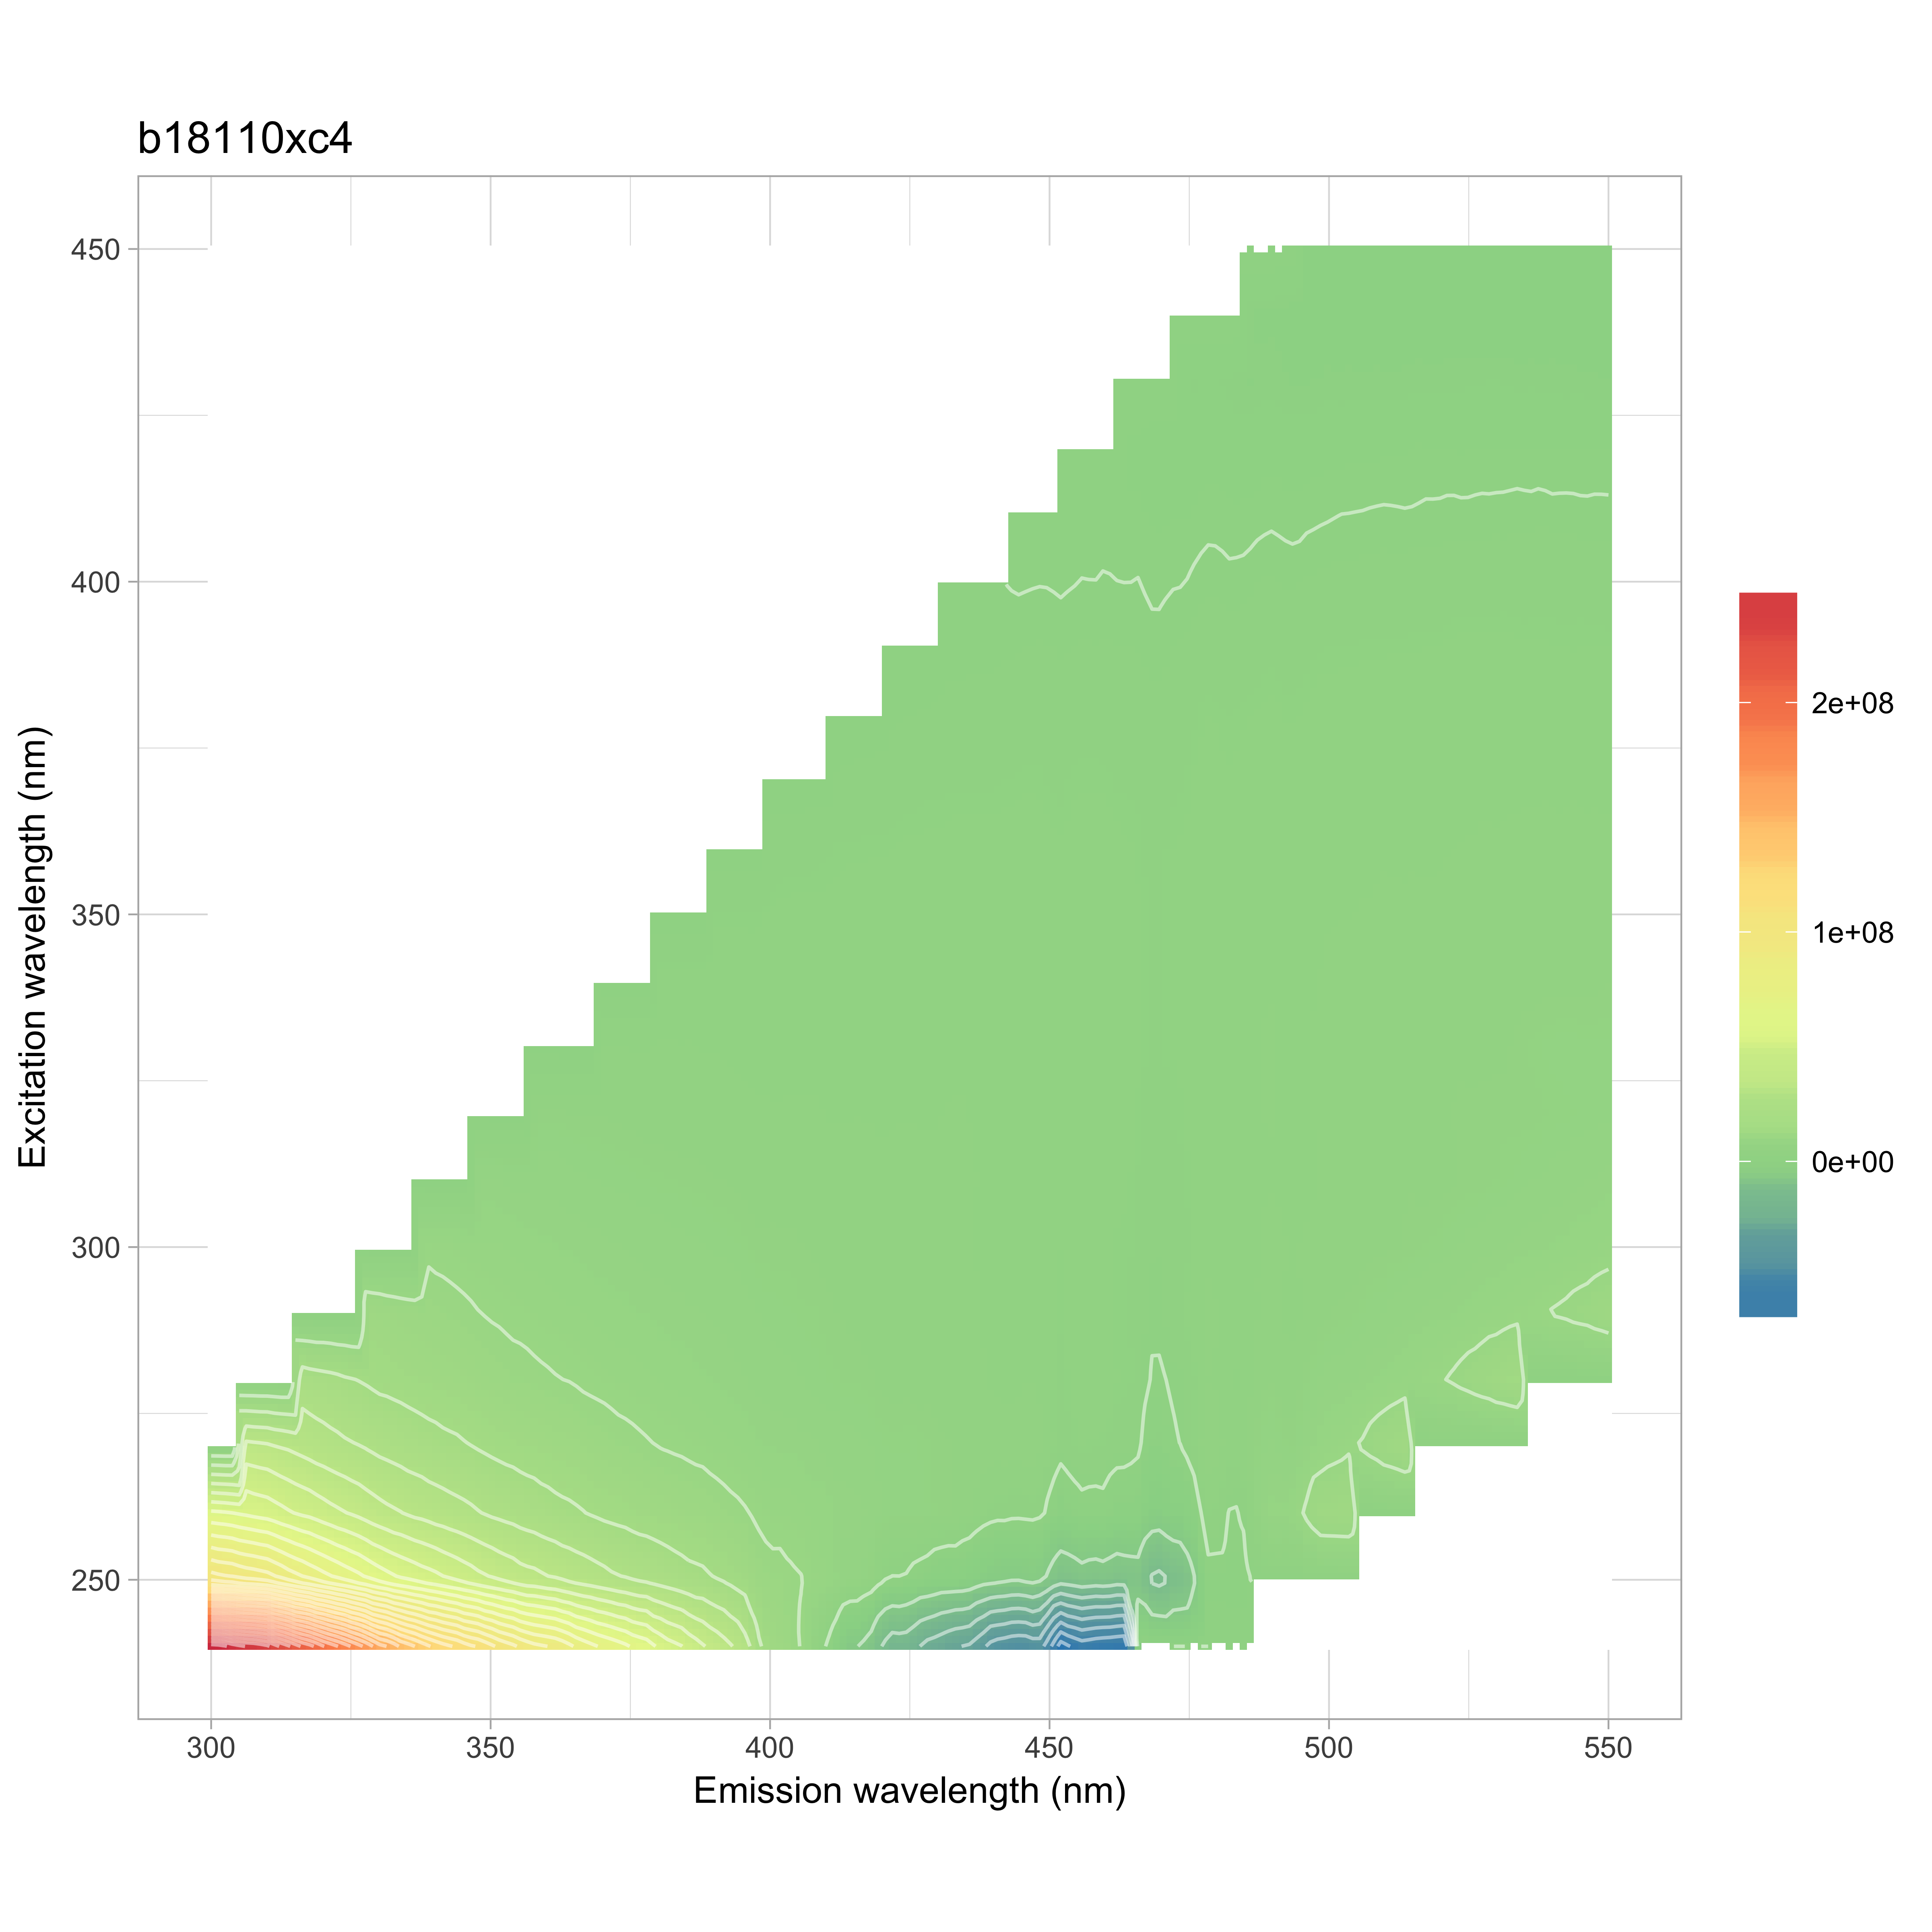

The data file committed next to this chart (first rows):
, 240, 250, 260, 270, 280, 290, 300, 310, 320, 330, 340, 350, 360, 370, 380, 390, 400, 410, 420, 430, 440, 450
300, 257244894, 102948447, 59145043, 37275228, 23961127, -1.933, -2.092, -2.139, -2.156, -2.142, -2.103, -2.022, -1.929, -1.895, -1.959, -2.04, -2.108, -2.139, -2.177, -2.208, -2.204, -2.217
302, 255840931, 100972061, 58452601, 36998879, 24382429, 11564559, -2.084, -2.131, -2.148, -2.134, -2.095, -2.014, -1.922, -1.888, -1.951, -2.033, -2.1, -2.131, -2.169, -2.199, -2.196, -2.208
304, 249117787, 100056538, 57344446, 36009981, 24546426, 14103895, -2.076, -2.123, -2.14, -2.127, -2.087, -2.007, -1.915, -1.881, -1.944, -2.025, -2.092, -2.123, -2.161, -2.191, -2.188, -2.2
306, 244749310, 97390898, 56027542, 35678149, 24247111, 15045188, -2.065, -2.111, -2.128, -2.115, -2.075, -1.996, -1.904, -1.87, -1.933, -2.014, -2.08, -2.111, -2.149, -2.179, -2.176, -2.188
308, 243258887, 96250749, 54653992, 34930546, 23904146, 15644853, -2.049, -2.096, -2.113, -2.099, -2.06, -1.981, -1.89, -1.856, -1.919, -1.999, -2.065, -2.095, -2.133, -2.163, -2.16, -2.172
310, 238923073, 94579757, 53673735, 34305425, 23498192, 15887100, -2.034, -2.08, -2.097, -2.083, -2.045, -1.966, -1.876, -1.842, -1.904, -1.984, -2.049, -2.079, -2.117, -2.147, -2.143, -2.155
312, 229064991, 91347338, 51772245, 32905717, 22374141, 15927790, 6077382, -2.034, -2.05, -2.037, -1.999, -1.922, -1.834, -1.801, -1.862, -1.94, -2.004, -2.033, -2.07, -2.099, -2.096, -2.107
314, 221236808, 87153824, 49737952, 31669819, 21537933, 15742084, 8200907, -1.987, -2.003, -1.99, -1.953, -1.878, -1.792, -1.76, -1.82, -1.895, -1.958, -1.987, -2.023, -2.051, -2.048, -2.059
316, 211782106, 84184532, 48007043, 30293181, 20581876, 15304307, 8887392, -1.945, -1.96, -1.947, -1.911, -1.838, -1.754, -1.722, -1.78, -1.855, -1.916, -1.944, -1.979, -2.007, -2.004, -2.015
318, 206097543, 80952043, 46720466, 28891442, 19636591, 14979592, 9265989, -1.905, -1.921, -1.908, -1.873, -1.801, -1.718, -1.688, -1.745, -1.817, -1.877, -1.905, -1.939, -1.966, -1.963, -1.974
320, 196730012, 77535996, 44532353, 27788674, 18857468, 14568013, 9438505, -1.866, -1.881, -1.869, -1.834, -1.764, -1.683, -1.653, -1.709, -1.78, -1.839, -1.866, -1.899, -1.926, -1.923, -1.934
322, 190296104, 74794605, 42694663, 26685054, 18313299, 13959671, 9345566, 478030, -1.841, -1.829, -1.796, -1.726, -1.647, -1.618, -1.672, -1.742, -1.8, -1.826, -1.859, -1.885, -1.882, -1.893
324, 183159844, 71591541, 41123507, 25576449, 17149096, 13406935, 9291831, 3453642, -1.801, -1.79, -1.757, -1.689, -1.612, -1.583, -1.636, -1.704, -1.761, -1.787, -1.819, -1.844, -1.842, -1.852
326, 175569199, 69020727, 39550461, 24819688, 16461243, 12797404, 9145483, 4533409, -1.755, -1.744, -1.712, -1.646, -1.57, -1.542, -1.594, -1.661, -1.716, -1.741, -1.772, -1.797, -1.794, -1.804
328, 168077251, 65817613, 37381054, 23914911, 15594663, 12183192, 8910700, 5030632, -1.703, -1.692, -1.661, -1.597, -1.523, -1.496, -1.547, -1.611, -1.664, -1.689, -1.719, -1.743, -1.741, -1.75
330, 157937405, 62497604, 35505937, 22617824, 14717483, 11666792, 8604079, 5166956, -1.65, -1.64, -1.609, -1.547, -1.477, -1.45, -1.499, -1.562, -1.613, -1.637, -1.666, -1.69, -1.687, -1.697
332, 153870175, 60002049, 34057740, 21822182, 14492524, 11166723, 8342405, 5309118, -2798233, -1.609, -1.579, -1.519, -1.449, -1.423, -1.471, -1.532, -1.583, -1.606, -1.635, -1.658, -1.656, -1.665
334, 145117917, 57388865, 32918232, 20868296, 13980241, 10618749, 8102495, 5366210, 586909, -1.579, -1.549, -1.49, -1.421, -1.396, -1.443, -1.503, -1.553, -1.576, -1.604, -1.627, -1.624, -1.633
336, 140198567, 55664670, 31309279, 20102832, 13447201, 10287145, 7811734, 5368541, 1892907, -1.546, -1.518, -1.459, -1.392, -1.367, -1.414, -1.472, -1.521, -1.543, -1.571, -1.593, -1.591, -1.6
338, 134088407, 53613281, 30444471, 19353851, 12906030, 9934044, 7633498, 5364442, 2591357, -1.512, -1.484, -1.427, -1.362, -1.337, -1.382, -1.44, -1.488, -1.509, -1.537, -1.558, -1.556, -1.564
340, 128495145, 51952653, 29018158, 18608183, 12551020, 9616775, 7272135, 5251238, 2929071, -1.478, -1.451, -1.395, -1.331, -1.307, -1.351, -1.408, -1.454, -1.475, -1.502, -1.523, -1.521, -1.529
342, 124275261, 49714637, 28142610, 17853184, 12064271, 9369438, 7128610, 5072095, 3032896, -3599795, -1.422, -1.367, -1.304, -1.281, -1.324, -1.38, -1.425, -1.446, -1.472, -1.493, -1.49, -1.499
344, 121181188, 47532273, 26996908, 17364428, 11751551, 8988317, 6877297, 4962960, 3204997, -1035093, -1.393, -1.339, -1.278, -1.255, -1.297, -1.351, -1.396, -1.417, -1.442, -1.462, -1.46, -1.468
346, 115883233, 45619986, 26109005, 16544114, 11248830, 8676239, 6597187, 4903745, 3275884, 477289, -1.36, -1.308, -1.248, -1.226, -1.267, -1.32, -1.364, -1.384, -1.409, -1.428, -1.426, -1.434
348, 113384967, 43178894, 24763032, 15846045, 10622973, 8220856, 6395851, 4684245, 3337880, 1176797, -1.325, -1.274, -1.215, -1.194, -1.234, -1.285, -1.328, -1.347, -1.372, -1.391, -1.389, -1.396
350, 108154772, 41547518, 23583020, 15063525, 10209148, 7913252, 6165735, 4601157, 3313882, 1570956, -1.289, -1.239, -1.183, -1.161, -1.201, -1.251, -1.292, -1.311, -1.335, -1.353, -1.351, -1.359
352, 103177521, 39522982, 22702333, 14360577, 9793250, 7692298, 6126224, 4420121, 3264976, 1812553, -3523571, -1.211, -1.155, -1.135, -1.173, -1.222, -1.262, -1.281, -1.304, -1.322, -1.32, -1.328
354, 99597206, 37900608, 21898512, 13875281, 9354630, 7377645, 5869229, 4196311, 3137779, 1917686, -1847163, -1.183, -1.128, -1.108, -1.146, -1.193, -1.233, -1.251, -1.273, -1.291, -1.289, -1.296
356, 94901129, 35875395, 20805480, 13300607, 9207067, 7204246, 5656406, 4115148, 3083010, 2098438, -567216, -1.16, -1.107, -1.087, -1.124, -1.17, -1.209, -1.227, -1.249, -1.266, -1.265, -1.272
358, 91691361, 35232629, 20050836, 12930461, 8858061, 6884599, 5537139, 4011076, 3021987, 2178269, 253896, -1.143, -1.09, -1.071, -1.107, -1.153, -1.191, -1.209, -1.231, -1.248, -1.246, -1.253
360, 89976636, 33614397, 18984844, 12556084, 8567681, 6704141, 5356182, 4059114, 2981017, 2275402, 650510, -1.126, -1.074, -1.055, -1.091, -1.136, -1.174, -1.191, -1.212, -1.229, -1.227, -1.234
362, 88127444, 32640363, 18123626, 11906804, 8272427, 6563960, 5205035, 4062630, 2927026, 2259733, 934268, -2651923, -1.057, -1.038, -1.073, -1.118, -1.155, -1.172, -1.193, -1.21, -1.208, -1.215
364, 83616724, 30936859, 17492944, 11757963, 8085664, 6301879, 5030084, 3930260, 2851630, 2262257, 1126769, -2302688, -1.04, -1.022, -1.056, -1.1, -1.136, -1.153, -1.174, -1.19, -1.189, -1.195
366, 78740986, 29715500, 16819813, 11377870, 7707315, 6111713, 4919471, 3740092, 2846314, 2231983, 1309976, -1211367, -1.024, -1.006, -1.04, -1.083, -1.119, -1.135, -1.156, -1.172, -1.17, -1.177
368, 75378175, 28435398, 15900692, 10489300, 7424935, 5865322, 4784022, 3672322, 2793207, 2169451, 1401783, -484569, -1.009, -0.9907, -1.024, -1.067, -1.102, -1.118, -1.138, -1.154, -1.153, -1.159
370, 72113273, 27188780, 15141590, 10149963, 7239124, 5639863, 4680315, 3608149, 2765429, 2124428, 1475711, 18873, -0.9933, -0.9756, -1.008, -1.05, -1.085, -1.101, -1.121, -1.137, -1.135, -1.141
372, 69794188, 25688934, 14545934, 9674509, 6920215, 5488539, 4493539, 3475148, 2730408, 2062329, 1446186, 311853, 1288314, -0.9672, -0.9998, -1.042, -1.076, -1.092, -1.111, -1.127, -1.125, -1.131
374, 66920298, 24831896, 14104889, 9227395, 6745416, 5418522, 4463614, 3431772, 2625415, 2007219, 1429390, 575887, -2504795, -0.9589, -0.9912, -1.033, -1.067, -1.082, -1.102, -1.117, -1.116, -1.122
376, 63295682, 23577219, 13276400, 8926375, 6440918, 5231968, 4274239, 3337662, 2598422, 1969800, 1428185, 737230, -1655519, -0.9495, -0.9815, -1.022, -1.056, -1.072, -1.091, -1.106, -1.105, -1.111
378, 61147047, 22899935, 12860237, 8492995, 6297249, 5110848, 4139886, 3259363, 2517305, 1990343, 1471365, 861724, -979009, -0.939, -0.9707, -1.011, -1.044, -1.06, -1.079, -1.094, -1.092, -1.098
380, 55754707, 21967850, 12341295, 8094966, 6032346, 4881187, 4102039, 3153066, 2495616, 2041867, 1500754, 928526, -469587, -0.9285, -0.9598, -0.9998, -1.033, -1.048, -1.067, -1.082, -1.08, -1.086
382, 51787818, 20593178, 11902348, 7859649, 5850362, 4854785, 3896537, 3117978, 2441706, 2091022, 1481704, 969990, -138558, 42517, -0.9572, -0.9971, -1.03, -1.045, -1.064, -1.079, -1.077, -1.083
384, 49612666, 19501373, 11194201, 7664080, 5645237, 4715195, 3842774, 3057490, 2421224, 2048776, 1473839, 973651, 94768, -1632570, -0.9546, -0.9944, -1.027, -1.042, -1.061, -1.076, -1.074, -1.08
386, 45181293, 18407466, 10867038, 7315227, 5557361, 4516616, 3776059, 2976349, 2432720, 2076617, 1502564, 1001286, 310557, -1669560, -0.9532, -0.993, -1.026, -1.041, -1.06, -1.074, -1.073, -1.079
388, 41485246, 17813804, 10528583, 7130828, 5305100, 4468496, 3678553, 2977065, 2361043, 1992987, 1563932, 1042827, 418476, -1143382, -0.953, -0.9928, -1.026, -1.041, -1.059, -1.074, -1.073, -1.079
390, 38170262, 16485974, 9890937, 6804043, 5106609, 4376717, 3576904, 2856764, 2369055, 1991925, 1635666, 1111101, 544889, -756064, -0.9528, -0.9926, -1.025, -1.04, -1.059, -1.074, -1.072, -1.078
392, 35082770, 15527426, 9398519, 6416507, 4928854, 4243547, 3485063, 2828443, 2318214, 1948736, 1683229, 1076186, 570560, -423295, -1613628, -0.9927, -1.025, -1.041, -1.059, -1.074, -1.073, -1.078
394, 31359424, 14165424, 8852527, 6197831, 4593484, 4132717, 3343492, 2716253, 2279923, 1850733, 1637662, 1113142, 584276, -267555, 208304, -0.9929, -1.026, -1.041, -1.059, -1.074, -1.073, -1.079
396, 26739101, 12820122, 8319143, 5707105, 4431473, 3872333, 3182535, 2562740, 2168863, 1844073, 1624064, 1073225, 551240, -111638, -1499007, -0.992, -1.025, -1.04, -1.059, -1.073, -1.072, -1.078
398, 17315060, 10109937, 7502713, 5320275, 4144318, 3655055, 2944768, 2513325, 2083149, 1820842, 1538539, 1137685, 602511, 36295, -1068210, -0.9902, -1.023, -1.038, -1.057, -1.071, -1.07, -1.076
400, 13038674, 9380244, 6792904, 5055857, 3986766, 3460204, 2970159, 2516546, 2065434, 1767277, 1520890, 1236023, 697552, 190589, -721486, -0.9883, -1.021, -1.036, -1.055, -1.069, -1.068, -1.074
402, 11308542, 9352664, 6834813, 5048882, 3869517, 3359150, 2980852, 2480060, 2067441, 1815819, 1591742, 1322957, 743973, 259075, -457065, -661548, -1.02, -1.035, -1.053, -1.068, -1.067, -1.073
404, 9410649, 8600446, 6671896, 4933663, 3786676, 3282977, 2956565, 2454911, 2073127, 1858120, 1641286, 1383140, 774050, 324397, -258916, -144627, -1.019, -1.034, -1.052, -1.067, -1.065, -1.071
406, 7484957, 8248242, 6239143, 4705286, 3594195, 3137972, 2840956, 2475050, 2068192, 1856072, 1602777, 1373696, 830342, 350406, -167137, -813232, -1.017, -1.032, -1.051, -1.066, -1.064, -1.07
408, 2649397, 7016181, 5773590, 4534274, 3404163, 3130882, 2747665, 2421095, 2071500, 1867786, 1599986, 1379711, 893856, 372052, -34924, -621949, -1.016, -1.031, -1.05, -1.064, -1.063, -1.069
410, 76772, 6237454, 5751764, 4198053, 3260954, 2940812, 2687135, 2318164, 1982513, 1845566, 1663989, 1385519, 1014656, 434551, 65861, -454493, -1.015, -1.03, -1.048, -1.063, -1.061, -1.067
412, -3674037, 5051571, 4845442, 4075402, 3138134, 2824547, 2536725, 2249252, 1967178, 1796366, 1630638, 1332026, 1103281, 458362, 110515, -348295, -133642, -1.03, -1.048, -1.063, -1.061, -1.067
414, -7849517, 3795367, 4793123, 3884905, 3024838, 2740535, 2520314, 2266807, 1943886, 1811949, 1653851, 1388510, 1129994, 494458, 169421, -235485, -407105, -1.029, -1.048, -1.063, -1.061, -1.067
416, -8053019, 3713973, 4679840, 3806753, 3020102, 2676008, 2380809, 2305114, 1991181, 1868082, 1729909, 1406760, 1135388, 565984, 195610, -145206, -339141, -1.031, -1.05, -1.065, -1.063, -1.069
418, -11001589, 2849119, 4254514, 3639262, 2897562, 2557589, 2329625, 2273694, 1961702, 1846567, 1692646, 1417854, 1176000, 607294, 215710, -74295, -387746, -1.036, -1.055, -1.069, -1.068, -1.074
... 66 more rows
